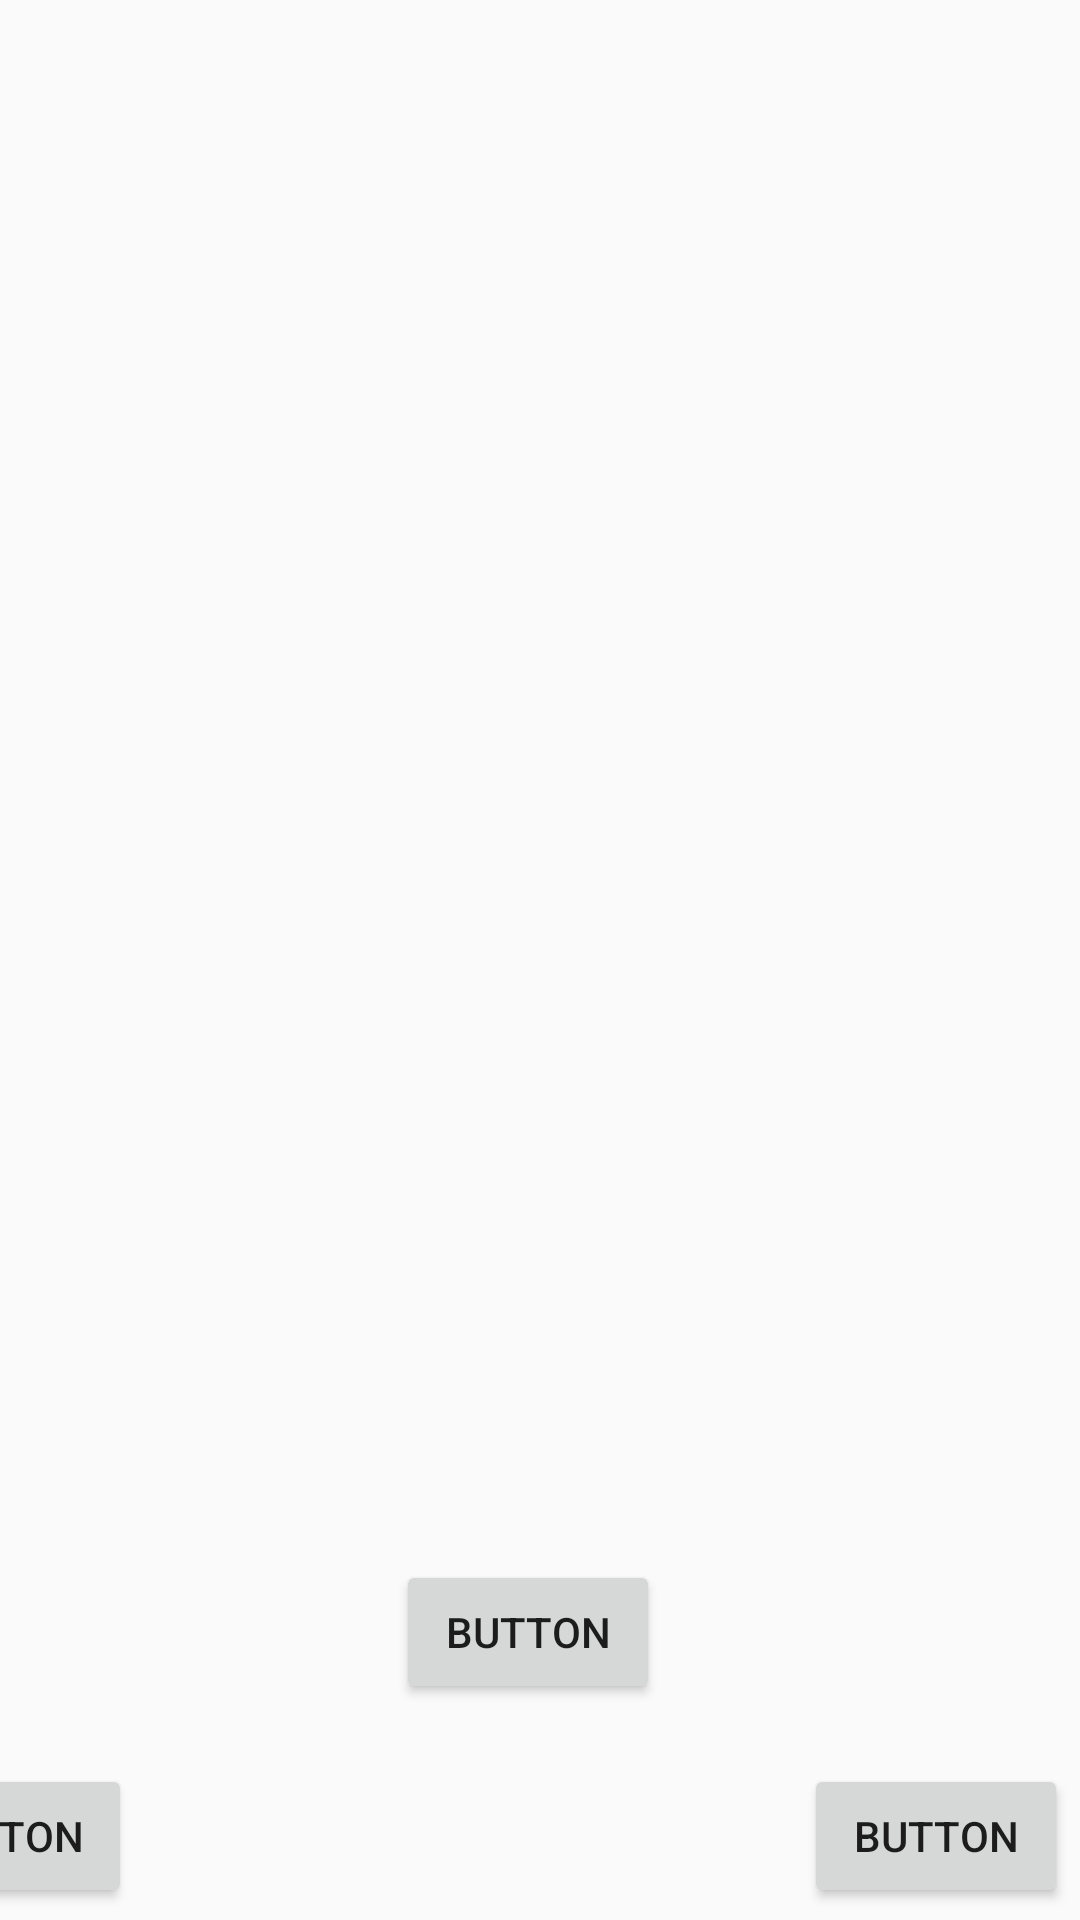

Reconstruct the res/layout file that produces this screen, plus the resources it refers to.
<!-- AndroidManifest.xml: application theme Theme.Maleku -->
<!-- res/layout/h6p7.xml -->
<?xml version="1.0" encoding="utf-8"?>
<android.support.constraint.ConstraintLayout xmlns:android="http://schemas.android.com/apk/res/android"
    xmlns:app="http://schemas.android.com/apk/res-auto"
    xmlns:tools="http://schemas.android.com/tools"
android:layout_width="match_parent"
    android:layout_height="match_parent"
    android:background="@drawable/novela_grafica_ec408_imprimir_12x18_2_compressed_pages_to_jpg_0065"
    tools:context
    =".Chapter6Part7">

    <Button
        android:id="@+id/returnBtn57"
        android:layout_width="wrap_content"
        android:layout_height="wrap_content"
        android:layout_marginEnd="316dp"
        android:layout_marginBottom="4dp"
        android:onClick="goPrevious"
        android:text="Button"
        app:layout_constraintBottom_toBottomOf="parent"
        app:layout_constraintEnd_toEndOf="parent" />

    <Button
        android:id="@+id/goH1P2"
        android:layout_width="wrap_content"
        android:layout_height="wrap_content"
        android:layout_marginEnd="4dp"
        android:layout_marginBottom="4dp"
        android:onClick="go_main"
        android:text="Button"
        app:layout_constraintBottom_toBottomOf="parent"
        app:layout_constraintEnd_toEndOf="parent" />

    <Button
        android:id="@+id/button127"
        android:layout_width="wrap_content"
        android:layout_height="wrap_content"
        android:layout_marginStart="132dp"
        android:layout_marginBottom="72dp"
        android:onClick="audio"
        android:text="Button"
        app:layout_constraintBottom_toBottomOf="parent"
        app:layout_constraintStart_toStartOf="parent" />

</android.support.constraint.ConstraintLayout>
<!-- resources referenced by this layout -->
<resources>
  <style name="Theme.Maleku" parent="Theme.AppCompat.Light.DarkActionBar">
          
          <item name="colorPrimary">@color/black</item>
          <item name="colorPrimaryDark">@color/black</item>
          <item name="colorAccent">@color/teal_200</item>
          
      </style>
  <!-- not gathered from this repository: default colours our renderer supplied (Android Studio template values) -->
  <color name="teal_200">#FF03DAC5</color>
  <color name="black">#FF000000</color>
</resources>
